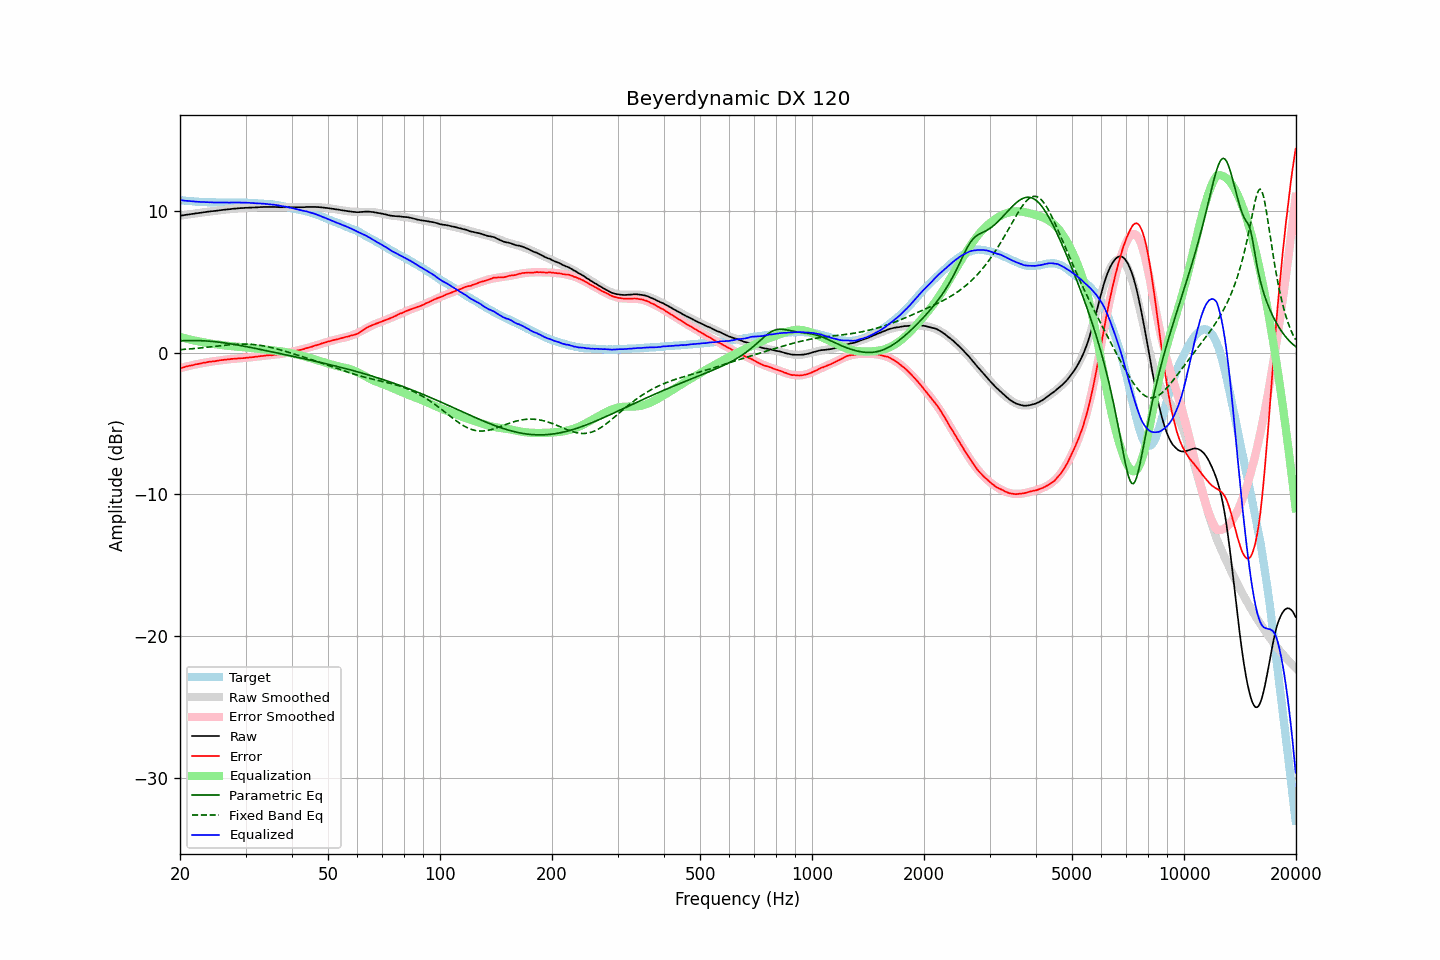

The table this chart was drawn from, first rows:
frequency, raw, error, smoothed, error_smoothed, equalization, parametric_eq, fixed_band_eq, equalized_raw, equalized_smoothed, target
20.00, 9.65, -1.10, 9.65, -1.10, 1.10, 0.83, 0.21, 10.76, 10.75, 10.75
20.20, 9.67, -1.07, 9.67, -1.07, 1.07, 0.84, 0.22, 10.75, 10.74, 10.74
20.40, 9.68, -1.05, 9.69, -1.04, 1.04, 0.84, 0.22, 10.73, 10.73, 10.73
20.61, 9.70, -1.02, 9.70, -1.01, 1.01, 0.84, 0.23, 10.72, 10.72, 10.72
20.81, 9.72, -0.97, 9.72, -0.98, 0.98, 0.85, 0.24, 10.71, 10.70, 10.70
21.02, 9.73, -0.95, 9.74, -0.96, 0.96, 0.85, 0.25, 10.69, 10.69, 10.69
21.23, 9.75, -0.92, 9.76, -0.93, 0.93, 0.85, 0.26, 10.68, 10.68, 10.68
21.44, 9.77, -0.91, 9.77, -0.90, 0.90, 0.85, 0.27, 10.68, 10.67, 10.69
21.66, 9.78, -0.88, 9.79, -0.88, 0.88, 0.85, 0.28, 10.66, 10.66, 10.67
21.87, 9.80, -0.86, 9.80, -0.85, 0.85, 0.85, 0.29, 10.65, 10.66, 10.66
22.09, 9.82, -0.82, 9.82, -0.83, 0.83, 0.85, 0.30, 10.65, 10.65, 10.64
22.31, 9.83, -0.81, 9.84, -0.80, 0.80, 0.85, 0.31, 10.64, 10.64, 10.64
22.54, 9.85, -0.78, 9.85, -0.78, 0.78, 0.84, 0.32, 10.63, 10.63, 10.63
22.76, 9.86, -0.77, 9.87, -0.76, 0.76, 0.84, 0.33, 10.62, 10.63, 10.63
22.99, 9.88, -0.73, 9.88, -0.74, 0.74, 0.84, 0.34, 10.62, 10.62, 10.62
23.22, 9.90, -0.70, 9.90, -0.72, 0.72, 0.83, 0.36, 10.62, 10.62, 10.61
23.45, 9.91, -0.70, 9.91, -0.70, 0.70, 0.82, 0.37, 10.61, 10.61, 10.62
23.69, 9.93, -0.67, 9.93, -0.68, 0.68, 0.82, 0.38, 10.61, 10.61, 10.60
23.92, 9.94, -0.65, 9.94, -0.66, 0.66, 0.81, 0.39, 10.60, 10.60, 10.59
24.16, 9.96, -0.64, 9.96, -0.64, 0.64, 0.80, 0.40, 10.60, 10.60, 10.60
24.40, 9.97, -0.63, 9.97, -0.62, 0.62, 0.79, 0.42, 10.60, 10.60, 10.60
24.65, 9.98, -0.62, 9.99, -0.61, 0.61, 0.78, 0.43, 10.59, 10.59, 10.60
24.89, 9.99, -0.60, 10.00, -0.59, 0.59, 0.76, 0.44, 10.58, 10.59, 10.60
25.14, 10.01, -0.57, 10.01, -0.57, 0.57, 0.75, 0.46, 10.59, 10.59, 10.59
25.39, 10.02, -0.56, 10.03, -0.56, 0.56, 0.74, 0.47, 10.58, 10.59, 10.58
25.65, 10.04, -0.54, 10.04, -0.54, 0.54, 0.72, 0.48, 10.59, 10.59, 10.58
25.91, 10.05, -0.53, 10.05, -0.53, 0.53, 0.71, 0.49, 10.58, 10.58, 10.58
26.16, 10.07, -0.51, 10.07, -0.51, 0.51, 0.69, 0.51, 10.59, 10.58, 10.59
26.43, 10.08, -0.50, 10.08, -0.50, 0.50, 0.68, 0.52, 10.59, 10.58, 10.59
26.69, 10.09, -0.49, 10.09, -0.49, 0.49, 0.66, 0.53, 10.58, 10.58, 10.58
26.96, 10.10, -0.48, 10.11, -0.48, 0.48, 0.65, 0.54, 10.58, 10.58, 10.58
27.23, 10.11, -0.47, 10.12, -0.46, 0.46, 0.63, 0.55, 10.58, 10.58, 10.58
27.50, 10.13, -0.44, 10.13, -0.45, 0.45, 0.61, 0.56, 10.59, 10.58, 10.58
27.77, 10.14, -0.44, 10.14, -0.44, 0.44, 0.59, 0.57, 10.59, 10.59, 10.58
28.05, 10.15, -0.43, 10.15, -0.43, 0.43, 0.57, 0.58, 10.59, 10.59, 10.58
28.33, 10.16, -0.42, 10.16, -0.42, 0.42, 0.55, 0.58, 10.59, 10.59, 10.59
28.62, 10.17, -0.41, 10.17, -0.41, 0.41, 0.53, 0.59, 10.59, 10.59, 10.59
28.90, 10.18, -0.41, 10.18, -0.40, 0.40, 0.51, 0.59, 10.59, 10.59, 10.59
29.19, 10.19, -0.40, 10.19, -0.39, 0.39, 0.49, 0.60, 10.59, 10.58, 10.59
29.48, 10.19, -0.39, 10.20, -0.39, 0.39, 0.47, 0.60, 10.58, 10.58, 10.59
29.78, 10.20, -0.38, 10.20, -0.38, 0.38, 0.45, 0.60, 10.58, 10.58, 10.58
30.08, 10.21, -0.37, 10.21, -0.36, 0.36, 0.43, 0.60, 10.58, 10.58, 10.58
30.38, 10.21, -0.35, 10.22, -0.35, 0.35, 0.40, 0.60, 10.57, 10.57, 10.57
30.68, 10.22, -0.34, 10.22, -0.34, 0.34, 0.38, 0.59, 10.57, 10.57, 10.56
30.99, 10.22, -0.33, 10.23, -0.33, 0.33, 0.36, 0.58, 10.56, 10.56, 10.56
31.30, 10.23, -0.32, 10.23, -0.32, 0.32, 0.34, 0.58, 10.55, 10.55, 10.55
31.61, 10.23, -0.32, 10.24, -0.30, 0.30, 0.31, 0.57, 10.54, 10.54, 10.55
31.93, 10.24, -0.28, 10.24, -0.29, 0.29, 0.29, 0.56, 10.54, 10.54, 10.53
32.24, 10.24, -0.29, 10.25, -0.28, 0.28, 0.27, 0.54, 10.52, 10.53, 10.53
32.57, 10.25, -0.26, 10.26, -0.27, 0.27, 0.25, 0.53, 10.52, 10.52, 10.52
32.89, 10.26, -0.25, 10.26, -0.25, 0.25, 0.22, 0.51, 10.52, 10.51, 10.51
33.22, 10.26, -0.24, 10.26, -0.24, 0.24, 0.20, 0.49, 10.51, 10.51, 10.51
33.55, 10.27, -0.23, 10.27, -0.23, 0.23, 0.18, 0.47, 10.50, 10.50, 10.50
33.89, 10.27, -0.21, 10.27, -0.22, 0.22, 0.15, 0.45, 10.49, 10.49, 10.49
34.23, 10.27, -0.20, 10.27, -0.21, 0.21, 0.13, 0.43, 10.48, 10.48, 10.47
34.57, 10.27, -0.19, 10.27, -0.20, 0.20, 0.10, 0.40, 10.47, 10.47, 10.46
34.92, 10.27, -0.17, 10.27, -0.18, 0.18, 0.08, 0.38, 10.46, 10.46, 10.45
35.27, 10.27, -0.19, 10.27, -0.17, 0.17, 0.06, 0.35, 10.45, 10.45, 10.46
35.62, 10.27, -0.16, 10.27, -0.16, 0.16, 0.03, 0.32, 10.44, 10.43, 10.43
35.97, 10.27, -0.15, 10.27, -0.15, 0.15, 0.01, 0.29, 10.42, 10.42, 10.43
... 635 more rows
